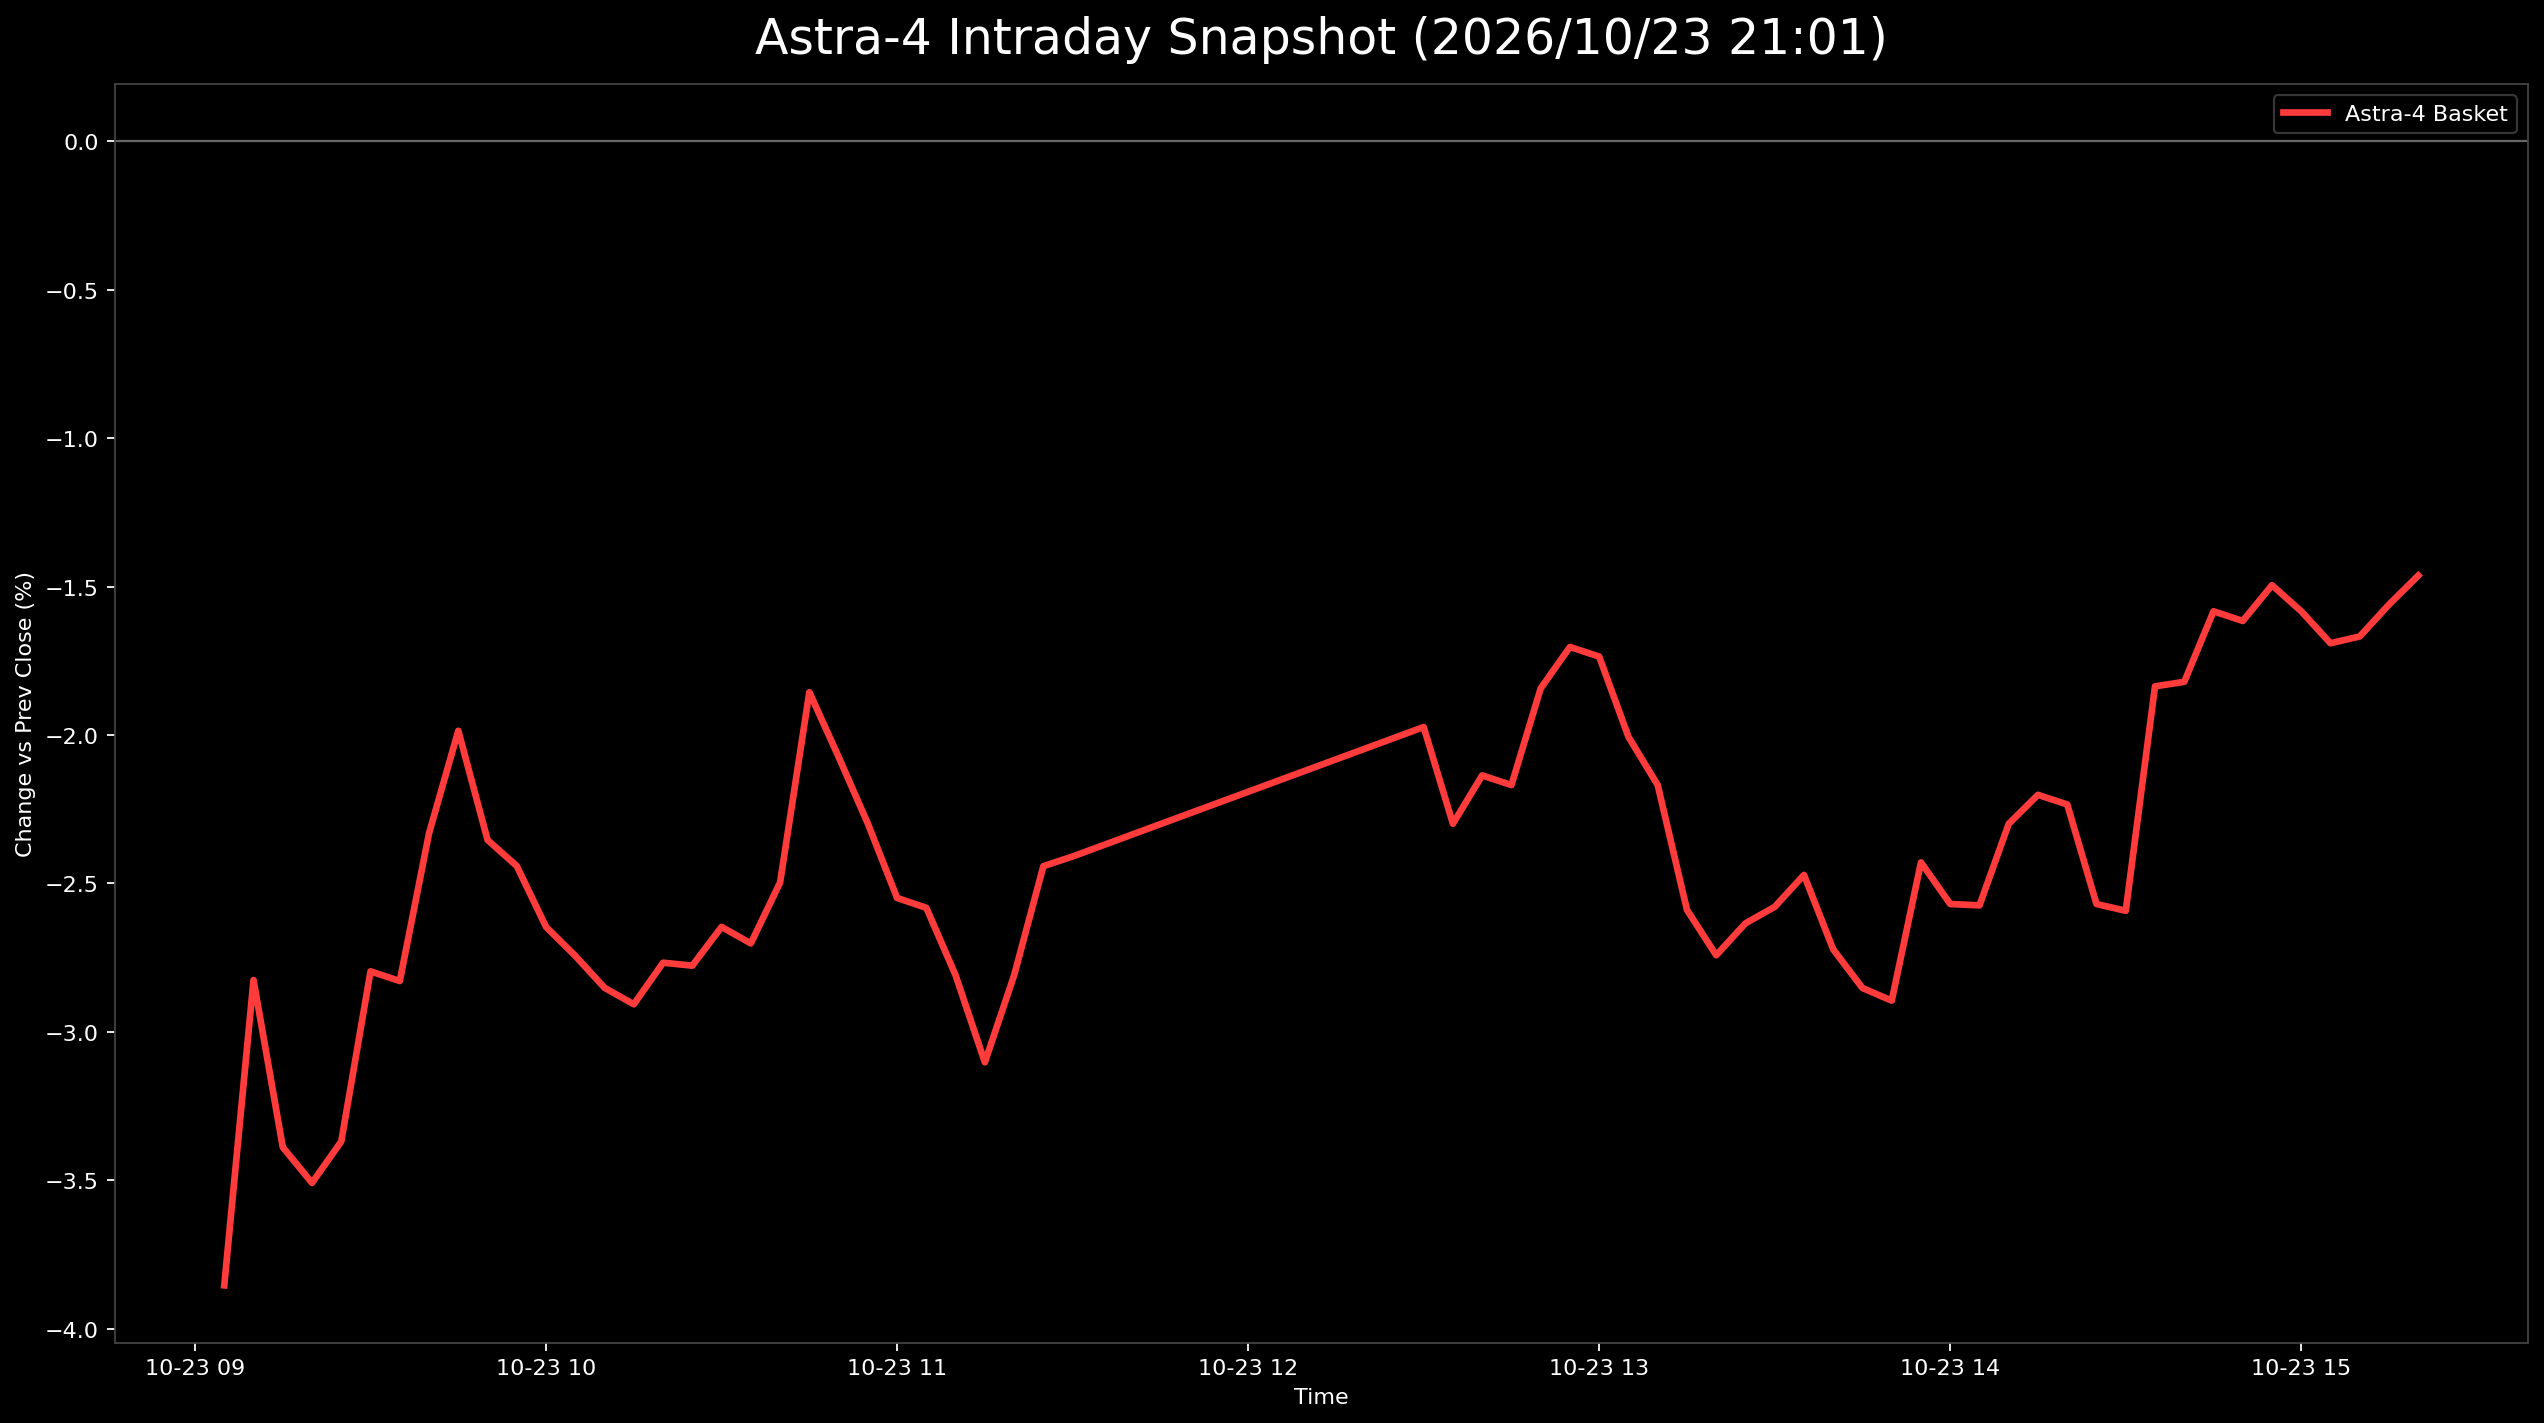

Data behind this chart, as committed beside it:
日時, 9348.T, 402A.T, 186A.T, Astra4_mean
2026-10-23 09:05:00+09:00, -0.01055, -0.05042, -0.05463, -0.03854
2026-10-23 09:10:00+09:00, -0.007916, -0.03782, -0.03902, -0.02825
2026-10-23 09:15:00+09:00, -0.01055, -0.04622, -0.04488, -0.03388
2026-10-23 09:20:00+09:00, -0.01055, -0.04202, -0.05268, -0.03508
2026-10-23 09:25:00+09:00, -0.01319, -0.04202, -0.04585, -0.03369
2026-10-23 09:30:00+09:00, -0.01319, -0.03361, -0.03707, -0.02796
2026-10-23 09:35:00+09:00, -0.01319, -0.03361, -0.03805, -0.02828
2026-10-23 09:40:00+09:00, -0.01319, -0.02941, -0.02732, -0.02331
2026-10-23 09:45:00+09:00, -0.01319, -0.02101, -0.02537, -0.01986
2026-10-23 09:50:00+09:00, -0.01319, -0.02521, -0.0322, -0.02353
2026-10-23 09:55:00+09:00, -0.01583, -0.02521, -0.0322, -0.02441
2026-10-23 10:00:00+09:00, -0.01583, -0.02941, -0.03415, -0.02646
2026-10-23 10:05:00+09:00, -0.01583, -0.02941, -0.03707, -0.02744
2026-10-23 10:10:00+09:00, -0.01583, -0.03361, -0.0361, -0.02851
2026-10-23 10:15:00+09:00, -0.01847, -0.03361, -0.03512, -0.02907
2026-10-23 10:20:00+09:00, -0.01847, -0.02941, -0.03512, -0.02767
2026-10-23 10:25:00+09:00, -0.01847, -0.03361, -0.03122, -0.02777
2026-10-23 10:30:00+09:00, -0.01583, -0.02941, -0.03415, -0.02646
2026-10-23 10:35:00+09:00, -0.01847, -0.02941, -0.03317, -0.02702
2026-10-23 10:40:00+09:00, -0.01847, -0.02521, -0.03122, -0.02497
2026-10-23 10:45:00+09:00, -0.01319, -0.02101, -0.02146, -0.01855
2026-10-23 10:50:00+09:00, -0.01583, -0.02101, -0.02537, -0.02074
2026-10-23 10:55:00+09:00, -0.01319, -0.02941, -0.02634, -0.02298
2026-10-23 11:00:00+09:00, -0.01583, -0.02941, -0.03122, -0.02549
2026-10-23 11:05:00+09:00, -0.01847, , -0.03317, -0.02582
2026-10-23 11:10:00+09:00, -0.01847, -0.03361, -0.0322, -0.02809
2026-10-23 11:15:00+09:00, -0.02111, -0.03782, -0.03415, -0.03102
2026-10-23 11:20:00+09:00, -0.01847, -0.03361, -0.0322, -0.02809
2026-10-23 11:25:00+09:00, -0.01847, -0.02941, -0.02537, -0.02442
2026-10-23 11:30:00+09:00, -0.01847, -0.02941, -0.02439, -0.02409
2026-10-23 12:30:00+09:00, -0.01319, -0.02941, -0.01659, -0.01973
2026-10-23 12:35:00+09:00, -0.01583, -0.03361, -0.01951, -0.02299
2026-10-23 12:40:00+09:00, -0.01583, -0.03361, -0.01463, -0.02136
2026-10-23 12:45:00+09:00, -0.01583, -0.03361, -0.01561, -0.02168
2026-10-23 12:50:00+09:00, -0.01319, -0.02941, -0.01268, -0.01843
2026-10-23 12:55:00+09:00, -0.01583, -0.02941, -0.005854, -0.01703
2026-10-23 13:00:00+09:00, -0.01583, -0.02941, -0.006829, -0.01736
2026-10-23 13:05:00+09:00, -0.01583, -0.03361, -0.01073, -0.02006
2026-10-23 13:10:00+09:00, -0.01583, -0.03361, -0.01561, -0.02168
2026-10-23 13:15:00+09:00, -0.01583, -0.04622, -0.01561, -0.02589
2026-10-23 13:20:00+09:00, -0.01847, -0.04622, -0.01756, -0.02742
2026-10-23 13:25:00+09:00, -0.01847, -0.04202, -0.01854, -0.02634
2026-10-23 13:30:00+09:00, -0.01583, -0.04202, -0.01951, -0.02579
2026-10-23 13:35:00+09:00, -0.01583, -0.03782, -0.02049, -0.02471
2026-10-23 13:40:00+09:00, -0.02111, -0.04202, -0.01854, -0.02722
2026-10-23 13:45:00+09:00, -0.02111, -0.04202, -0.02244, -0.02852
2026-10-23 13:50:00+09:00, -0.02111, -0.04622, -0.01951, -0.02895
2026-10-23 13:55:00+09:00, -0.01847, -0.03782, -0.01659, -0.02429
2026-10-23 14:00:00+09:00, -0.01847, -0.04202, -0.01659, -0.02569
2026-10-23 14:05:00+09:00, , -0.03782, -0.01366, -0.02574
2026-10-23 14:10:00+09:00, -0.01847, -0.03782, -0.01268, -0.02299
2026-10-23 14:15:00+09:00, -0.01847, -0.03782, -0.009756, -0.02201
2026-10-23 14:20:00+09:00, -0.01847, -0.03782, -0.01073, -0.02234
2026-10-23 14:25:00+09:00, -0.01847, -0.04202, -0.01659, -0.02569
2026-10-23 14:30:00+09:00, -0.02111, -0.04202, -0.01463, -0.02592
2026-10-23 14:35:00+09:00, -0.02111, , -0.01561, -0.01836
2026-10-23 14:40:00+09:00, -0.01583, -0.03782, -0.0009756, -0.01821
2026-10-23 14:45:00+09:00, -0.01583, -0.03361, 0.001951, -0.01583
2026-10-23 14:50:00+09:00, -0.01583, -0.03361, 0.0009756, -0.01616
2026-10-23 14:55:00+09:00, -0.01319, -0.03361, 0.001951, -0.01495
... 5 more rows
